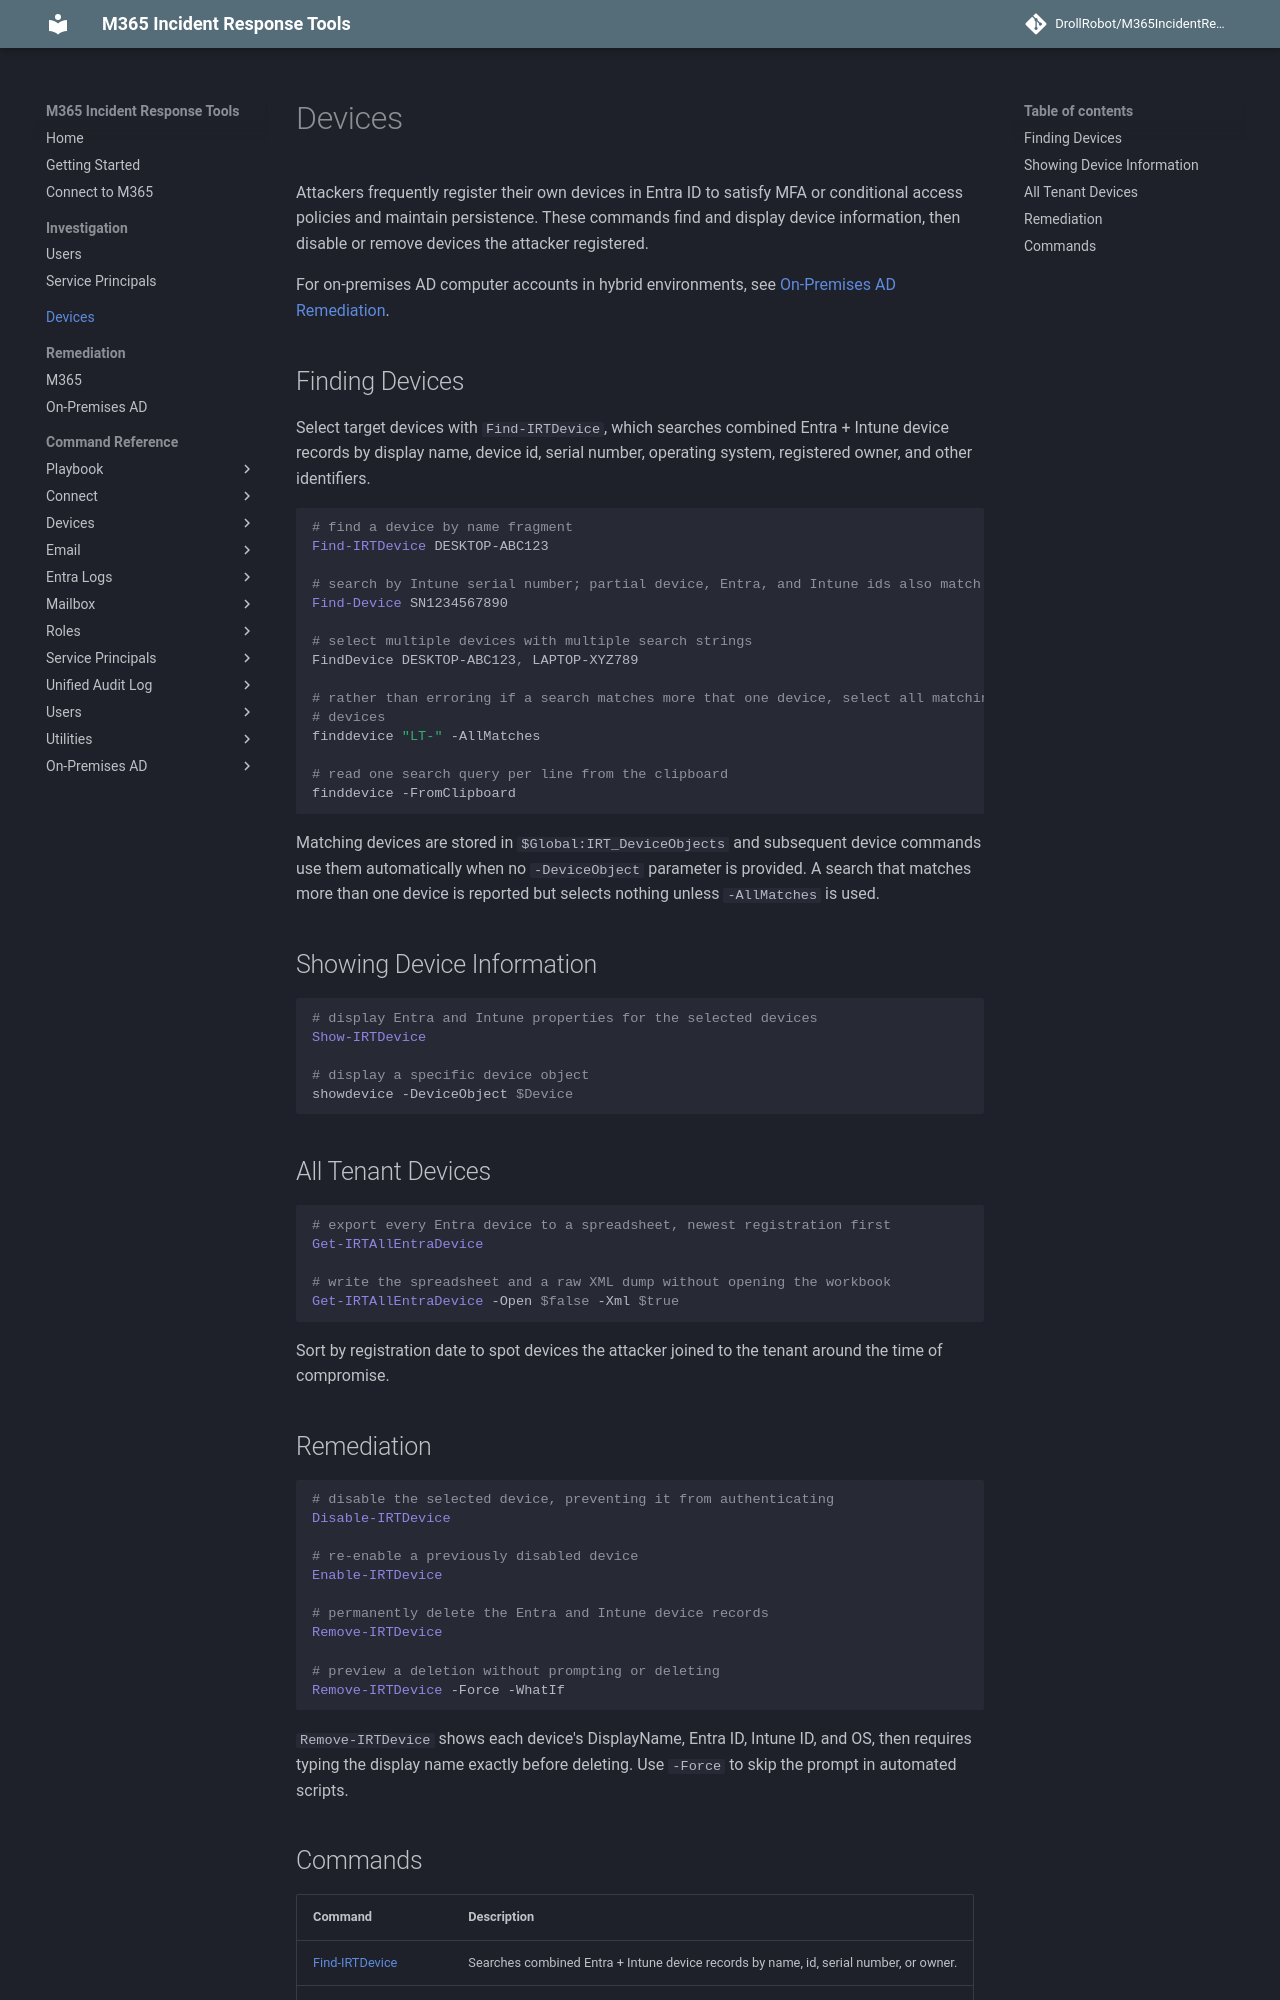

repository: DrollRobot/M365IncidentResponseTools · page: devices/index.html · generator: mkdocs

# Devices

Attackers frequently register their own devices in Entra ID to satisfy MFA or conditional
access policies and maintain persistence. These commands find and display device
information, then disable or remove devices the attacker registered.

For on-premises AD computer accounts in hybrid environments, see
[On-Premises AD Remediation](remediation-ad.md).

## Finding Devices

Select target devices with `Find-IRTDevice`, which searches combined Entra + Intune
device records by display name, device id, serial number, operating system, registered
owner, and other identifiers.

```powershell
# find a device by name fragment
Find-IRTDevice DESKTOP-ABC123

# search by Intune serial number; partial device, Entra, and Intune ids also match
Find-Device SN1234567890

# select multiple devices with multiple search strings
FindDevice DESKTOP-ABC123, LAPTOP-XYZ789

# rather than erroring if a search matches more that one device, select all matching
# devices
finddevice "LT-" -AllMatches

# read one search query per line from the clipboard
finddevice -FromClipboard
```

Matching devices are stored in `$Global:IRT_DeviceObjects` and subsequent device
commands use them automatically when no `-DeviceObject` parameter is provided. A search
that matches more than one device is reported but selects nothing unless `-AllMatches`
is used.

## Showing Device Information

```powershell
# display Entra and Intune properties for the selected devices
Show-IRTDevice

# display a specific device object
showdevice -DeviceObject $Device
```

## All Tenant Devices

```powershell
# export every Entra device to a spreadsheet, newest registration first
Get-IRTAllEntraDevice

# write the spreadsheet and a raw XML dump without opening the workbook
Get-IRTAllEntraDevice -Open $false -Xml $true
```

Sort by registration date to spot devices the attacker joined to the tenant around the
time of compromise.

## Remediation

```powershell
# disable the selected device, preventing it from authenticating
Disable-IRTDevice

# re-enable a previously disabled device
Enable-IRTDevice

# permanently delete the Entra and Intune device records
Remove-IRTDevice

# preview a deletion without prompting or deleting
Remove-IRTDevice -Force -WhatIf
```

`Remove-IRTDevice` shows each device's DisplayName, Entra ID, Intune ID, and OS, then
requires typing the display name exactly before deleting. Use `-Force` to skip the
prompt in automated scripts.
